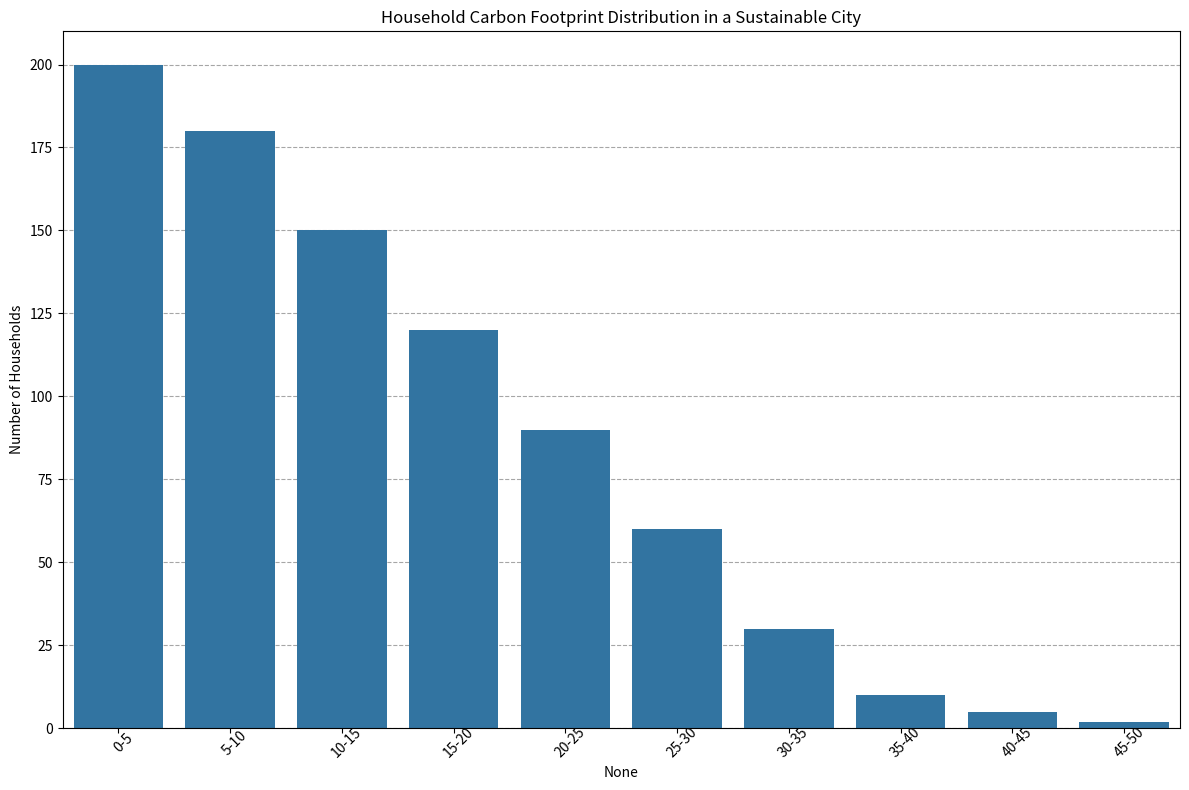

This chart was generated by the following Python code: (Note: this script raises an exception after producing the figure.)
import matplotlib.pyplot as plt
import seaborn as sns
import pandas as pd

# Data preparation
data_labels = ['Carbon Footprint Range (Metric Tons CO2e)', 'Number of Households']
line_labels = ['0-5', '5-10', '10-15', '15-20', '20-25', '25-30', '30-35', '35-40', '40-45', '45-50']
data = [
    [200],
    [180],
    [150],
    [120],
    [90],
    [60],
    [30],
    [10],
    [5],
    [2]
]

# Create pandas DataFrame
df = pd.DataFrame(data, index=line_labels, columns=data_labels[1:])

# Visualization
plt.figure(figsize=(12, 8))
ax = plt.subplot()
sns.barplot(x=df.index, y=data_labels[1], data=df, ax=ax)

# Rotate x labels if they are too long
for item in ax.get_xticklabels():
    item.set_rotation(45)
    item.set_wrap(True)

# Title setup
plt.title('Household Carbon Footprint Distribution in a Sustainable City')

# Adding background grid
ax.set_axisbelow(True)
ax.yaxis.grid(color='gray', linestyle='dashed', alpha=0.7)

# Automatically adjust subplot params so that the subplot(s) fits in to the figure area.
plt.tight_layout()

# Save the figure
plt.savefig('/cpfs01/user/liuqi/workspace/plotchart/data-300/histogram/png/22.png', dpi=300)

# Clear the current figure state
plt.clf()
